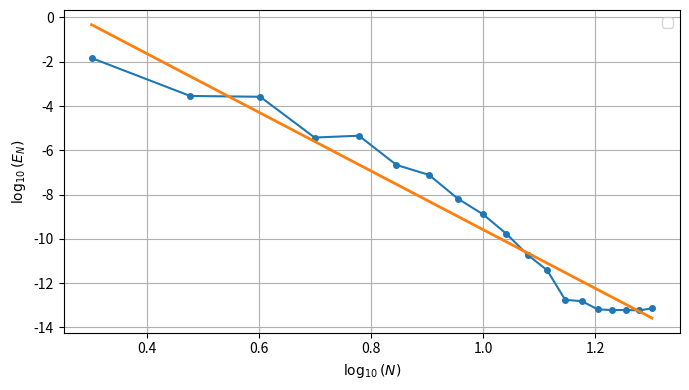

The matplotlib source for this figure:
import matplotlib.pyplot as plt
import numpy as np

a0 = np.pi / 3

# N tagad ir Gausa–Ležandra punktu skaits
N = np.arange(2, 21)

q = -a0
w = a0

T = np.zeros(len(N))

# a = alpha | 1 / omega(alpha)
def f(a, a0):
    return 1 / np.sqrt(np.cos(a) - np.cos(a0))

for i in range(len(N)):

    # Gausa–Ležandra mezgli un svari
    x, A = np.polynomial.legendre.leggauss(N[i])

    # Mainīgā aizvietošana:
    # sin(a/2) = sin(a0/2) * sin(pi*x/2)
    a = 2 * np.arcsin(np.sin(a0 / 2) * np.sin(np.pi * x / 2))

    # da/dx
    da_dx = (
        np.pi * np.sin(a0 / 2) * np.cos(np.pi * x / 2)
        / np.sqrt(1 - np.sin(a0 / 2)**2 * np.sin(np.pi * x / 2)**2)
    )

    # Gausa–Ležandra kvadratūra
    T[i] = np.sum(A * f(a, a0) * da_dx)

T_t = T / (np.pi * np.sqrt(2))

# References vērtība ar lielāku Gausa punktu skaitu
N_ref = 100

x_ref, A_ref = np.polynomial.legendre.leggauss(N_ref)

a_ref = 2 * np.arcsin(np.sin(a0 / 2) * np.sin(np.pi * x_ref / 2))

da_dx_ref = (
    np.pi * np.sin(a0 / 2) * np.cos(np.pi * x_ref / 2)
    / np.sqrt(1 - np.sin(a0 / 2)**2 * np.sin(np.pi * x_ref / 2)**2)
)

T_ref = np.sum(A_ref * f(a_ref, a0) * da_dx_ref)
T_ref = T_ref / (np.pi * np.sqrt(2))

E = np.abs(T_t - T_ref)

# Atmet punktus, kuros kļūda jau ir skaitļošanas precizitātes līmenī
ind = E > 1e-14

lnN = np.log10(N[ind])
lnE = np.log10(E[ind])

# Taisnes pielāgošana pirmajiem punktiem
g = np.polyfit(lnN, lnE, 1)
gamma = g[0]
C = g[1]

lnE_fit = g[0] * lnN + g[1]

print("N       T_tilde            E")
for i in range(len(N)):
    print(f"{N[i]:2d}   {T_t[i]:.12f}   {E[i]:.3e}")

print(r'γ =', gamma)
print(r'C =', C)

plt.figure(figsize=(7, 4))
plt.plot(lnN, lnE, 'o-', markersize=4)
plt.plot(lnN, lnE_fit, '-', linewidth=2)

plt.xlabel(r'$\log_{10}(N)$')
plt.ylabel(r'$\log_{10}(E_N)$')
#plt.title(r'Gausa–Ležandra kvadratūras konverģence')
plt.grid(True)
plt.legend()
plt.tight_layout()
plt.show()
